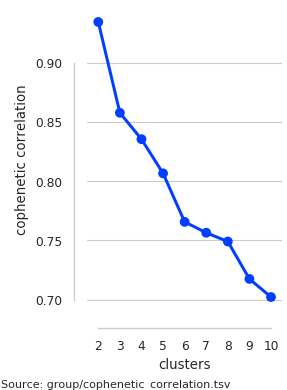

Values plotted in this chart, from the file beside it:
clusters	cophenetic correlation
2	0.9343
3	0.8576
4	0.8354
5	0.8066
6	0.7656
7	0.7564
8	0.7491
9	0.7175
10	0.7022
